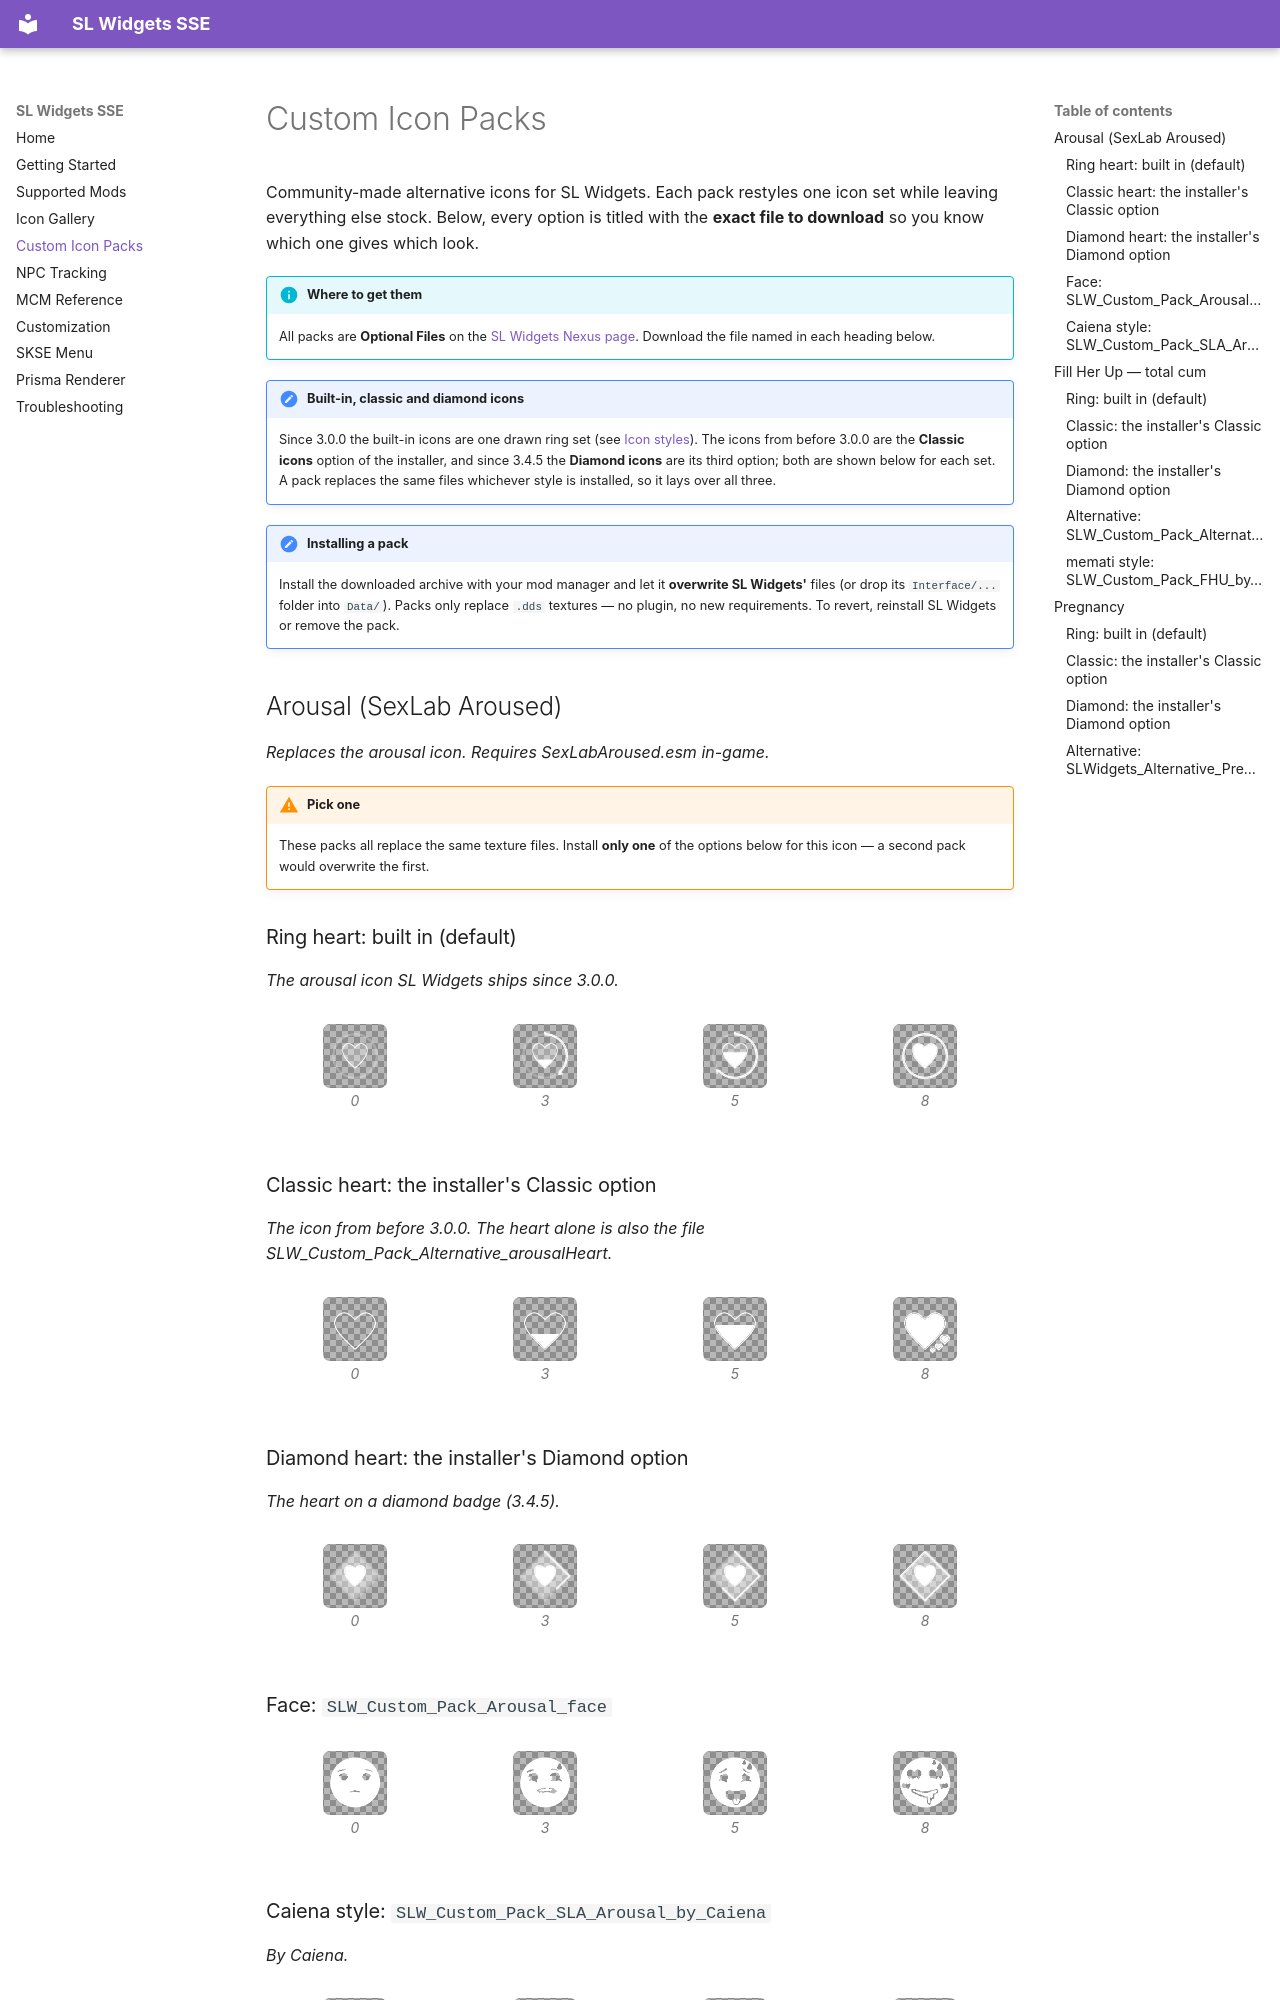

repository: crajjjj/slwidgets · page: custom-packs/index.html · generator: mkdocs

# Custom Icon Packs

Community-made alternative icons for SL Widgets. Each pack restyles one icon set while leaving everything else stock. Below, every option is titled with the **exact file to download** so you know which one gives which look.

!!! info "Where to get them"
    All packs are **Optional Files** on the [SL Widgets Nexus page](https://www.nexusmods.com/skyrimspecialedition/mods/164162?tab=files). Download the file named in each heading below.

!!! note "Built-in, classic and diamond icons"
    Since 3.0.0 the built-in icons are one drawn ring set (see [Icon styles](customization.md#icon-styles)). The icons from before 3.0.0 are the **Classic icons** option of the installer, and since 3.4.5 the **Diamond icons** are its third option; both are shown below for each set. A pack replaces the same files whichever style is installed, so it lays over all three.

!!! note "Installing a pack"
    Install the downloaded archive with your mod manager and let it **overwrite SL     Widgets'** files (or drop its `Interface/...` folder into `Data/`). Packs only     replace `.dds` textures — no plugin, no new requirements. To revert, reinstall SL     Widgets or remove the pack.


## Arousal (SexLab Aroused)

*Replaces the arousal icon. Requires SexLabAroused.esm in-game.*


!!! warning "Pick one"
    These packs all replace the same texture files. Install **only one** of the options below for this icon — a second pack would overwrite the first.

### Ring heart: built in (default)

*The arousal icon SL Widgets ships since 3.0.0.*

<div class="icon-grid" markdown>
<figure class="icon-cell"><img src="../assets/packs/arousal_stock_0.png" alt="Ring heart stage 0"><figcaption>0</figcaption></figure>
<figure class="icon-cell"><img src="../assets/packs/arousal_stock_3.png" alt="Ring heart stage 3"><figcaption>3</figcaption></figure>
<figure class="icon-cell"><img src="../assets/packs/arousal_stock_5.png" alt="Ring heart stage 5"><figcaption>5</figcaption></figure>
<figure class="icon-cell"><img src="../assets/packs/arousal_stock_8.png" alt="Ring heart stage 8"><figcaption>8</figcaption></figure>
</div>

### Classic heart: the installer's Classic option

*The icon from before 3.0.0. The heart alone is also the file SLW_Custom_Pack_Alternative_arousalHeart.*

<div class="icon-grid" markdown>
<figure class="icon-cell"><img src="../assets/packs/arousal_classic_0.png" alt="Classic heart stage 0"><figcaption>0</figcaption></figure>
<figure class="icon-cell"><img src="../assets/packs/arousal_classic_3.png" alt="Classic heart stage 3"><figcaption>3</figcaption></figure>
<figure class="icon-cell"><img src="../assets/packs/arousal_classic_5.png" alt="Classic heart stage 5"><figcaption>5</figcaption></figure>
<figure class="icon-cell"><img src="../assets/packs/arousal_classic_8.png" alt="Classic heart stage 8"><figcaption>8</figcaption></figure>
</div>

### Diamond heart: the installer's Diamond option

*The heart on a diamond badge (3.4.5).*

<div class="icon-grid" markdown>
<figure class="icon-cell"><img src="../assets/packs/arousal_diamond_0.png" alt="Diamond heart stage 0"><figcaption>0</figcaption></figure>
<figure class="icon-cell"><img src="../assets/packs/arousal_diamond_3.png" alt="Diamond heart stage 3"><figcaption>3</figcaption></figure>
<figure class="icon-cell"><img src="../assets/packs/arousal_diamond_5.png" alt="Diamond heart stage 5"><figcaption>5</figcaption></figure>
<figure class="icon-cell"><img src="../assets/packs/arousal_diamond_8.png" alt="Diamond heart stage 8"><figcaption>8</figcaption></figure>
</div>

### Face: `SLW_Custom_Pack_Arousal_face`

<div class="icon-grid" markdown>
<figure class="icon-cell"><img src="../assets/packs/arousal_face_0.png" alt="Face stage 0"><figcaption>0</figcaption></figure>
<figure class="icon-cell"><img src="../assets/packs/arousal_face_3.png" alt="Face stage 3"><figcaption>3</figcaption></figure>
<figure class="icon-cell"><img src="../assets/packs/arousal_face_5.png" alt="Face stage 5"><figcaption>5</figcaption></figure>
<figure class="icon-cell"><img src="../assets/packs/arousal_face_8.png" alt="Face stage 8"><figcaption>8</figcaption></figure>
</div>

### Caiena style: `SLW_Custom_Pack_SLA_Arousal_by_Caiena`

*By Caiena.*

<div class="icon-grid" markdown>
<figure class="icon-cell"><img src="../assets/packs/arousal_caiena_0.png" alt="Caiena style stage 0"><figcaption>0</figcaption></figure>
<figure class="icon-cell"><img src="../assets/packs/arousal_caiena_3.png" alt="Caiena style stage 3"><figcaption>3</figcaption></figure>
<figure class="icon-cell"><img src="../assets/packs/arousal_caiena_5.png" alt="Caiena style stage 5"><figcaption>5</figcaption></figure>
<figure class="icon-cell"><img src="../assets/packs/arousal_caiena_8.png" alt="Caiena style stage 8"><figcaption>8</figcaption></figure>
</div>


## Fill Her Up — total cum

*Replaces the FHU total-pool icon. Requires sr_FillHerUp.esp in-game.*


!!! warning "Pick one"
    These packs all replace the same texture files. Install **only one** of the options below for this icon — a second pack would overwrite the first.
